Dataset: Dataset (GitHub, mehathab-a/Projects-2). Classes: healthy, non sprayable, sprayable.

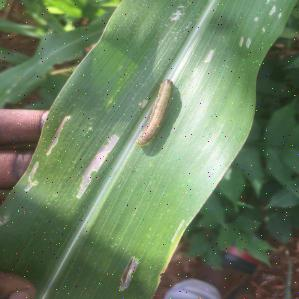
Label: sprayable

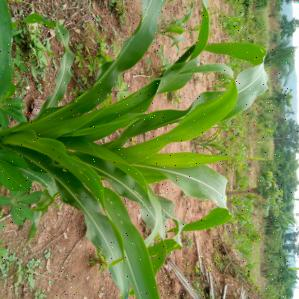
Label: healthy

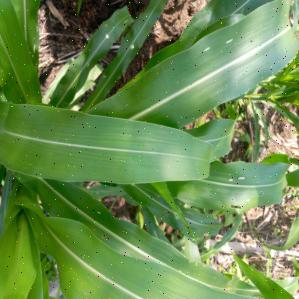
Label: healthy

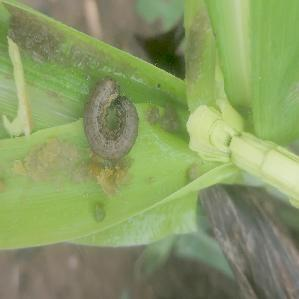
Label: non sprayable

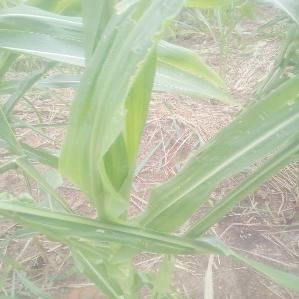
Label: sprayable

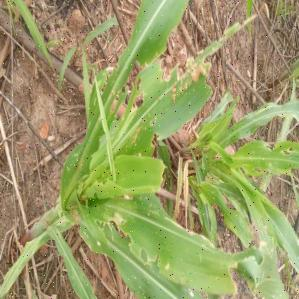
Label: non sprayable
